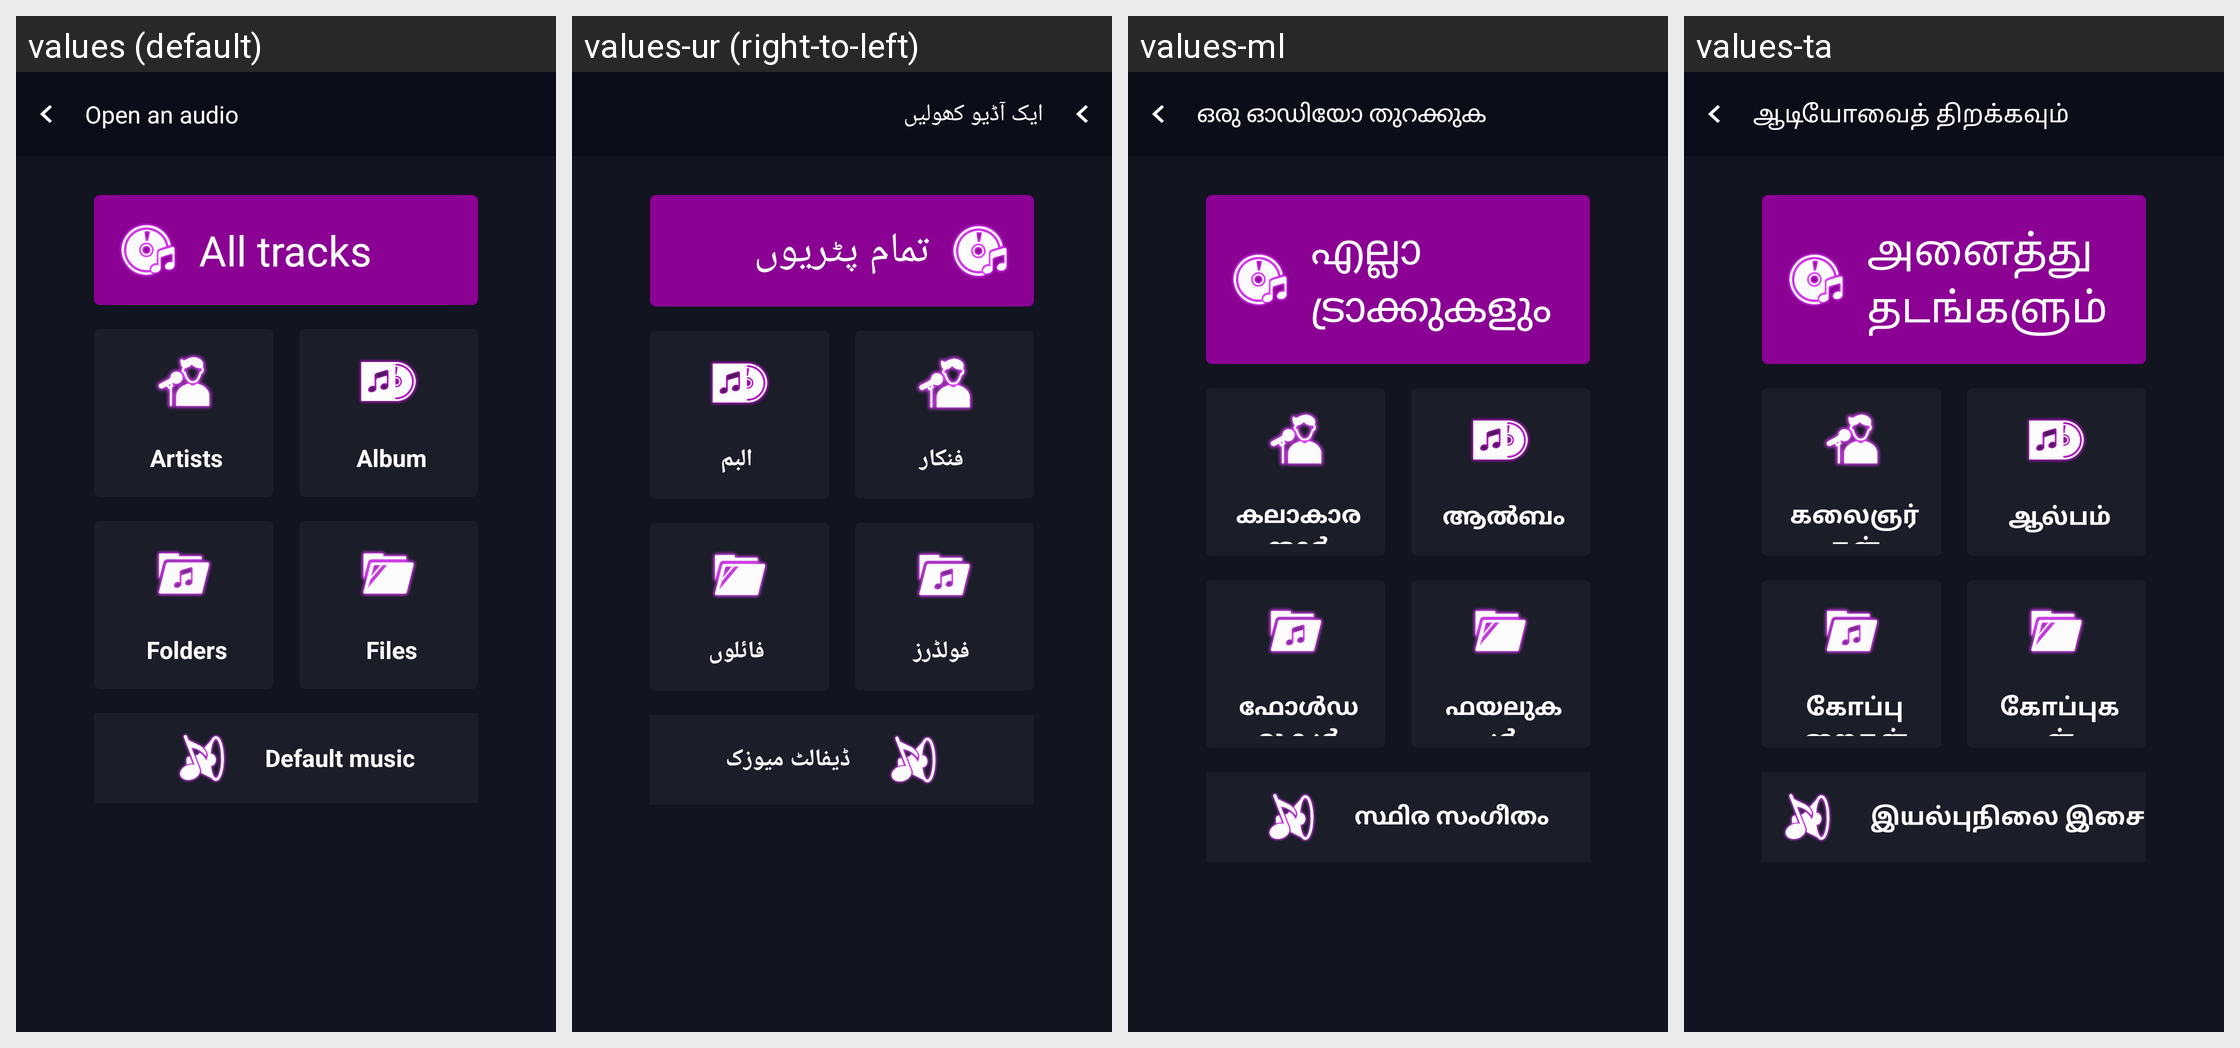

Locale-by-locale string values for the Android screen shown in this grid:
Android screen res/layout/activity_select_music.xml rendered under 4 locales, left to right: values (default), values-ur (right-to-left), values-ml, values-ta. Device: Nexus 5 (rendered at 1080×1920; each locale shown at half size, 540×960, under a caption strip naming it); theme AppTheme.
Other locales in the repository, not shown: values-af, values-am, values-ar, values-az, values-be, values-bn-rBD, values-ca, values-ceb, values-cs, values-da, values-de, values-el, values-en-rUS, values-es-rUS, values-et, values-fa, values-fi, values-fr, values-fr-rCA, values-ga, values-gl, values-gu, values-ha, values-hi, values-hr, values-hu, values-ig, values-in, values-it, values-ja, values-jv, values-kk, values-km, values-kn, values-ko, values-mr, values-ms, values-my, values-ne, values-nl, values-pa, values-pl, values-ps, values-pt, values-ro, values-ru, values-sd, values-si, values-sk, values-sr, values-su, values-sv, values-te, values-tg, values-th, values-tl, values-tr, values-uk, values-uz, values-vi, values-yo, values-zh, values-zh-rHK, values-zh-rTW.
Strings drawn on this screen, with the default value and each locale's value (text and hints the layout hard-codes, and strings that could not be matched under every locale, appear in the picture but are not listed):

open_an_audio
  values: Open an audio
  values-ur: ایک آڈیو کھولیں
  values-ml: ഒരു ഓഡിയോ തുറക്കുക
  values-ta: ஆடியோவைத் திறக்கவும்

all_tracks
  values: All tracks
  values-ur: تمام پٹریوں
  values-ml: എല്ലാ ട്രാക്കുകളും
  values-ta: அனைத்து தடங்களும்

artists
  values: Artists
  values-ur: فنکار
  values-ml: കലാകാരന്മാർ
  values-ta: கலைஞர்கள்

album
  values: Album
  values-ur: البم
  values-ml: ആൽബം
  values-ta: ஆல்பம்

folders
  values: Folders
  values-ur: فولڈرز
  values-ml: ഫോൾഡറുകൾ
  values-ta: கோப்புறைகள்

files
  values: Files
  values-ur: فائلوں
  values-ml: ഫയലുകൾ
  values-ta: கோப்புகள்

default_music
  values: Default music
  values-ur: ڈیفالٹ میوزک
  values-ml: സ്ഥിര സംഗീതം
  values-ta: இயல்புநிலை இசை
